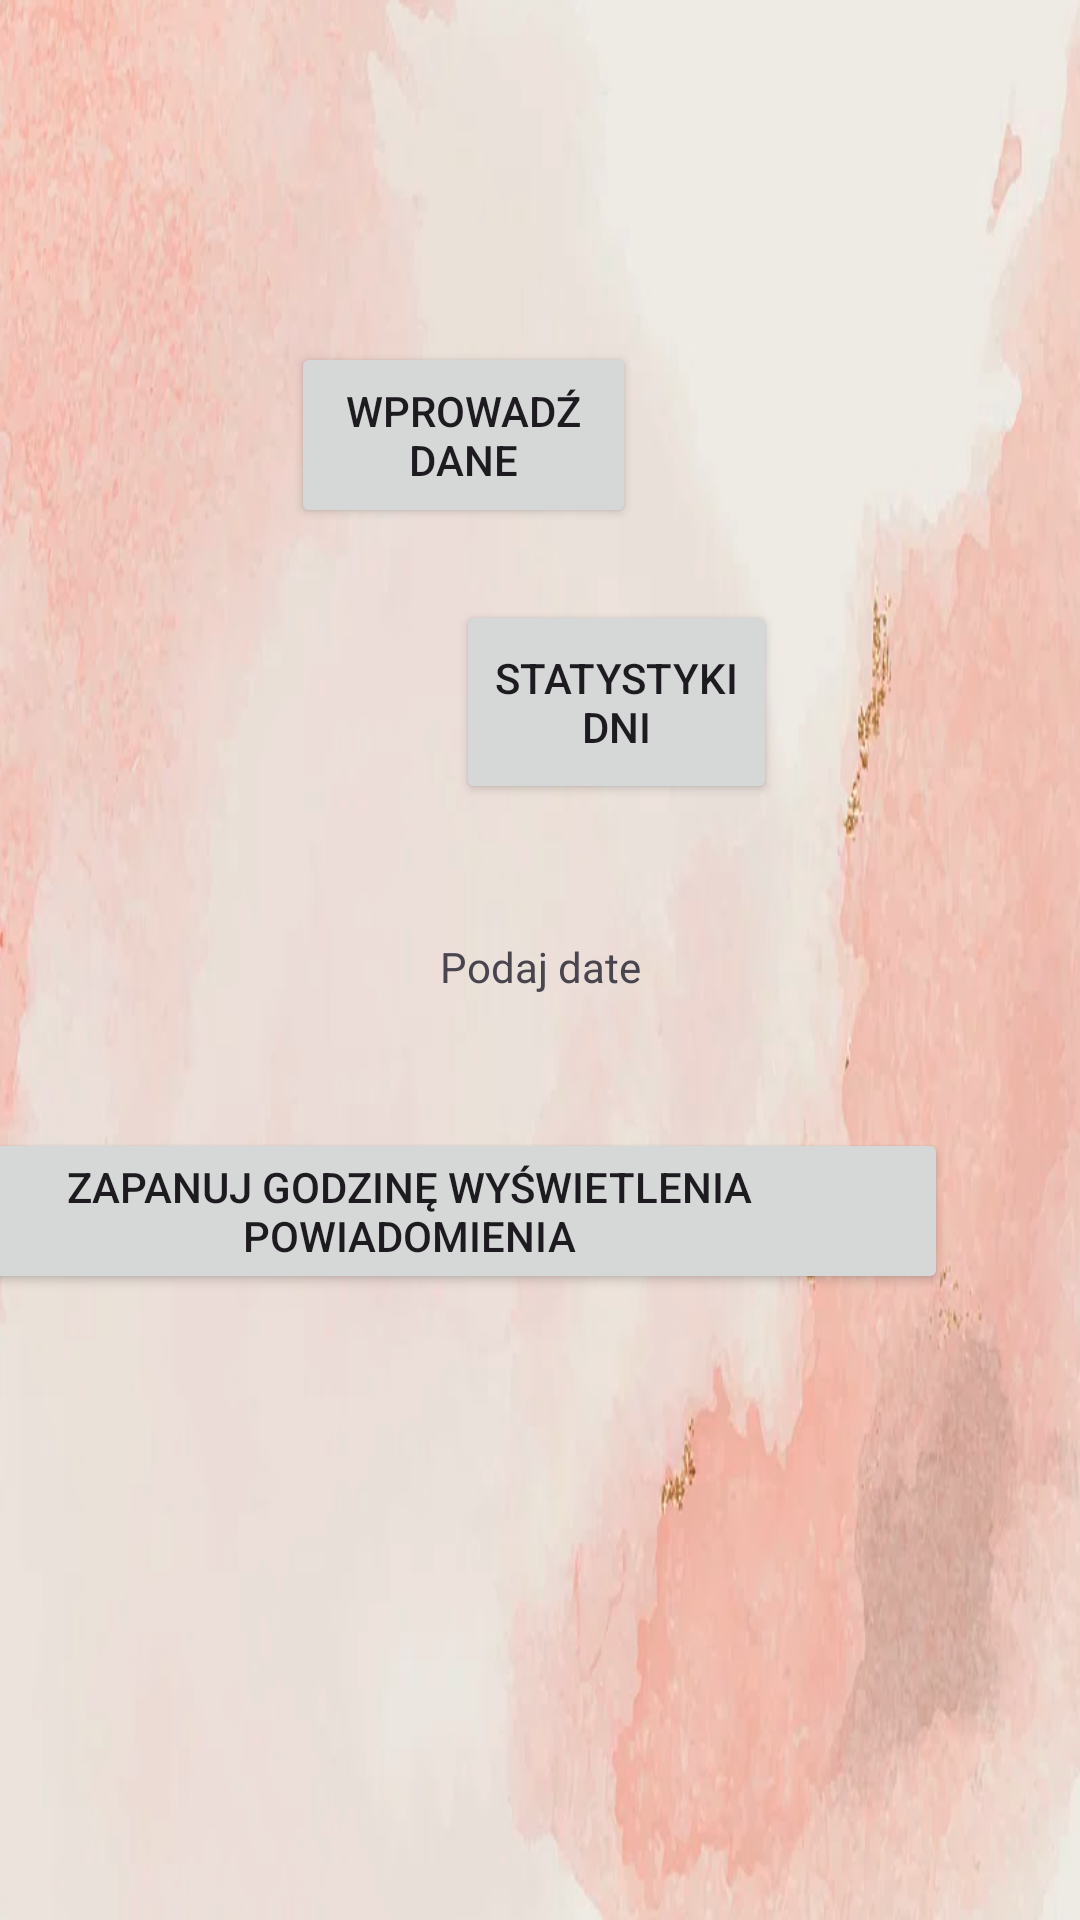

Produce the Android XML layout that renders to this screen, including the resource entries it uses.
<!-- AndroidManifest.xml: application theme Theme.Kalendarzyk -->
<!-- res/layout/activity_dash.xml -->
<?xml version="1.0" encoding="utf-8"?>
<androidx.constraintlayout.widget.ConstraintLayout xmlns:android="http://schemas.android.com/apk/res/android"
    xmlns:app="http://schemas.android.com/apk/res-auto"
    xmlns:tools="http://schemas.android.com/tools"
    android:layout_width="match_parent"
    android:layout_height="match_parent"
    android:background="@drawable/background">

    <Button
        android:id="@+id/buttonShow"
        android:layout_width="107dp"
        android:layout_height="68dp"
        android:layout_marginStart="152dp"
        android:layout_marginTop="200dp"
        android:text="Statystyki Dni"
        app:layout_constraintStart_toStartOf="parent"
        app:layout_constraintTop_toTopOf="parent" />

    <Button
        android:id="@+id/scheduleButton"
        android:layout_width="wrap_content"
        android:layout_height="wrap_content"
        android:layout_marginTop="108dp"
        android:layout_marginEnd="44dp"
        android:text="Zapanuj godzinę wyświetlenia powiadomienia"
        app:layout_constraintEnd_toEndOf="parent"
        app:layout_constraintTop_toBottomOf="@+id/buttonShow" />

    <TextView
        android:id="@+id/selectedTimeTextView"
        android:layout_width="wrap_content"
        android:layout_height="wrap_content"
        android:text="Podaj date"
        app:layout_constraintBottom_toTopOf="@+id/scheduleButton"
        app:layout_constraintEnd_toEndOf="parent"
        app:layout_constraintStart_toStartOf="parent"
        app:layout_constraintTop_toBottomOf="@+id/buttonShow" />

    <Button
        android:id="@+id/buttonInput"
        android:layout_width="115dp"
        android:layout_height="62dp"
        android:layout_marginTop="84dp"
        android:layout_marginEnd="148dp"
        android:layout_marginBottom="24dp"
        android:text="Wprowadź dane"
        app:layout_constraintBottom_toTopOf="@+id/buttonShow"
        app:layout_constraintEnd_toEndOf="parent" />
</androidx.constraintlayout.widget.ConstraintLayout>
<!-- resources referenced by this layout -->
<resources>
  <!-- drawable background: png bitmap (drawable, 246287 bytes) -->
  <style name="Theme.Kalendarzyk" parent="Theme.MaterialComponents.DayNight.DarkActionBar">
          
          <item name="colorPrimary">@color/purple_500</item>
          <item name="colorPrimaryVariant">@color/purple_700</item>
          <item name="colorOnPrimary">@color/white</item>
          
          <item name="colorSecondary">@color/teal_200</item>
          <item name="colorSecondaryVariant">@color/teal_700</item>
          <item name="colorOnSecondary">@color/black</item>
          
          <item name="android:statusBarColor">?attr/colorPrimaryVariant</item>
          
      </style>
  <!-- not gathered from this repository: default colours our renderer supplied (Android Studio template values) -->
  <color name="purple_500">#FF6200EE</color>
  <color name="purple_700">#FF3700B3</color>
  <color name="teal_200">#FF03DAC5</color>
  <color name="teal_700">#FF018786</color>
  <color name="black">#FF000000</color>
  <color name="white">#FFFFFFFF</color>
</resources>
